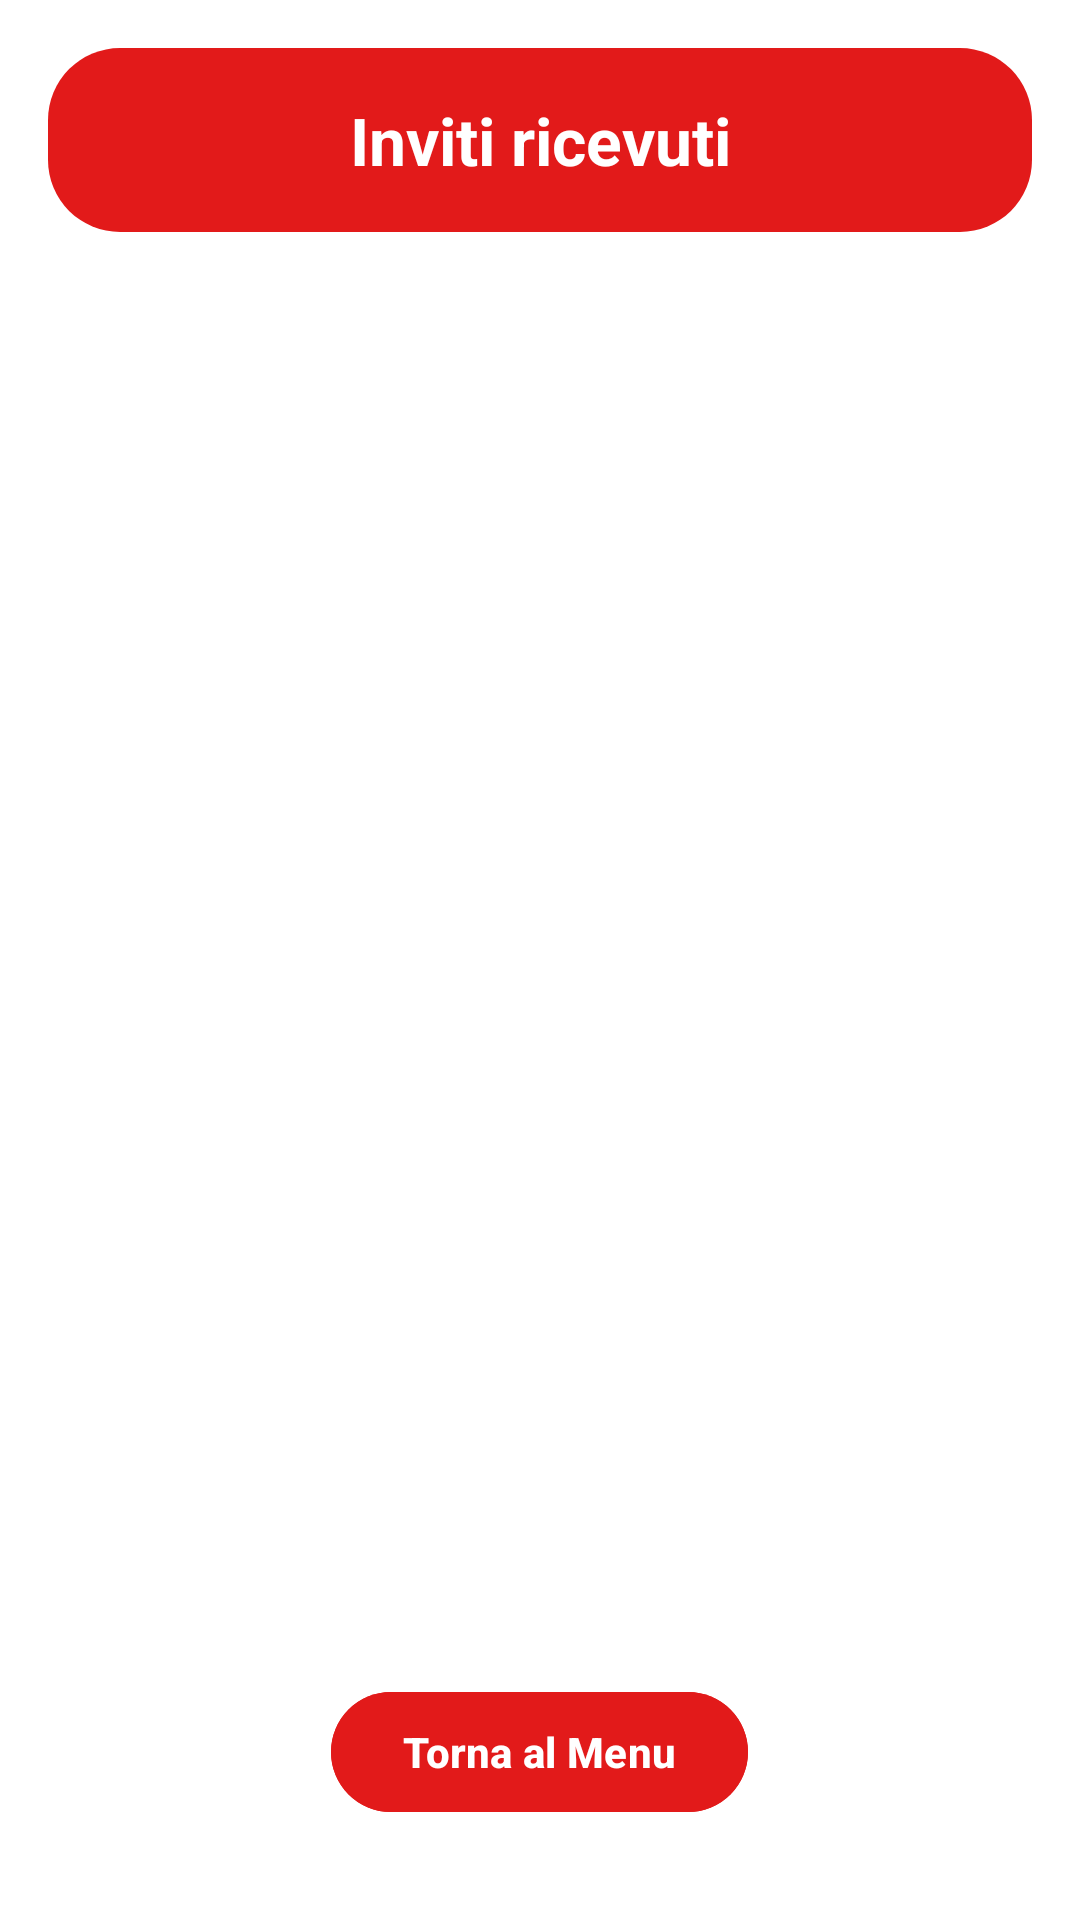

Write the Android layout XML for this screen, with the resource values it uses.
<!-- AndroidManifest.xml: application theme Theme.Eruplan -->
<!-- res/layout/activity_lista_richieste.xml -->
<?xml version="1.0" encoding="utf-8"?>
<androidx.constraintlayout.widget.ConstraintLayout xmlns:android="http://schemas.android.com/apk/res/android"
    xmlns:app="http://schemas.android.com/apk/res-auto"
    xmlns:tools="http://schemas.android.com/tools"
    android:layout_width="match_parent"
    android:layout_height="match_parent"
    android:background="@color/white"
    tools:context=".gestioneNucleoFamiliare.ListaRichiesteBoundary">

    <androidx.constraintlayout.widget.ConstraintLayout
        android:id="@+id/header"
        android:layout_width="0dp"
        android:layout_height="wrap_content"
        android:layout_marginStart="16dp"
        android:layout_marginTop="16dp"
        android:layout_marginEnd="16dp"
        android:background="@drawable/bg_rounded_red"
        android:padding="16dp"
        app:layout_constraintEnd_toEndOf="parent"
        app:layout_constraintStart_toStartOf="parent"
        app:layout_constraintTop_toTopOf="parent">

        <TextView
            android:id="@+id/title"
            android:layout_width="wrap_content"
            android:layout_height="wrap_content"
            android:text="Inviti ricevuti"
            android:textColor="@color/white"
            android:textSize="22sp"
            android:textStyle="bold"
            app:layout_constraintBottom_toBottomOf="parent"
            app:layout_constraintEnd_toEndOf="parent"
            app:layout_constraintStart_toStartOf="parent"
            app:layout_constraintTop_toTopOf="parent" />

    </androidx.constraintlayout.widget.ConstraintLayout>

    <androidx.recyclerview.widget.RecyclerView
        android:id="@+id/recyclerViewRichieste"
        android:layout_width="0dp"
        android:layout_height="0dp"
        android:layout_marginTop="16dp"
        android:padding="8dp"
        app:layout_constraintBottom_toTopOf="@+id/buttons_layout"
        app:layout_constraintEnd_toEndOf="parent"
        app:layout_constraintStart_toStartOf="parent"
        app:layout_constraintTop_toBottomOf="@+id/header"
        tools:listitem="@layout/item_richiesta" />

    <LinearLayout
        android:id="@+id/buttons_layout"
        android:layout_width="0dp"
        android:layout_height="wrap_content"
        android:gravity="center"
        android:orientation="horizontal"
        android:paddingBottom="32dp"
        app:layout_constraintBottom_toBottomOf="parent"
        app:layout_constraintEnd_toEndOf="parent"
        app:layout_constraintStart_toStartOf="parent">

        <com.google.android.material.button.MaterialButton
            android:id="@+id/btn_indietro"
            android:layout_width="wrap_content"
            android:layout_height="wrap_content"
            android:layout_marginEnd="8dp"
            android:backgroundTint="@color/red"
            android:text="Indietro"
            android:textAllCaps="false"
            android:textColor="@color/white"
            android:textStyle="bold"
            android:visibility="gone"
            app:cornerRadius="24dp" />

        <com.google.android.material.button.MaterialButton
            android:id="@+id/btn_conferma"
            android:layout_width="wrap_content"
            android:layout_height="wrap_content"
            android:layout_marginStart="8dp"
            android:backgroundTint="@color/red"
            android:text="Conferma"
            android:textAllCaps="false"
            android:textColor="@color/white"
            android:textStyle="bold"
            android:visibility="gone"
            app:cornerRadius="24dp" />

        <com.google.android.material.button.MaterialButton
            android:id="@+id/btn_torna_menu"
            android:layout_width="wrap_content"
            android:layout_height="wrap_content"
            android:backgroundTint="@color/red"
            android:text="Torna al Menu"
            android:textAllCaps="false"
            android:textColor="@color/white"
            android:textStyle="bold"
            android:visibility="visible"
            app:cornerRadius="24dp" />

    </LinearLayout>

</androidx.constraintlayout.widget.ConstraintLayout>
<!-- res/layout/item_richiesta.xml (included above) -->
<?xml version="1.0" encoding="utf-8"?>
<LinearLayout xmlns:android="http://schemas.android.com/apk/res/android"
    android:layout_width="match_parent"
    android:layout_height="wrap_content"
    android:orientation="vertical"

    android:background="@drawable/bg_rounded_red"
    android:padding="16dp"
    android:layout_marginBottom="24dp">

    <TextView
        android:id="@+id/tv_nome_mittente"
        android:layout_width="match_parent"
        android:layout_height="wrap_content"

        android:background="@drawable/bg_rounded_white"
        android:textColor="@color/black"

        android:paddingStart="12dp"
        android:paddingEnd="12dp"
        android:paddingTop="8dp"
        android:paddingBottom="8dp"
        android:layout_marginBottom="12dp"
        android:textSize="16sp"/>

    <TextView
        android:id="@+id/tv_data_ora"
        android:layout_width="match_parent"
        android:layout_height="wrap_content"

        android:background="@drawable/bg_rounded_white"
        android:textColor="@color/black"

        android:paddingStart="12dp"
        android:paddingEnd="12dp"
        android:paddingTop="8dp"
        android:paddingBottom="8dp"
        android:textSize="16sp"/>

</LinearLayout>
<!-- resources referenced by this layout -->
<resources>
  <color name="black">#FF000000</color>
  <color name="red">#E21A1A</color>
  <color name="white">#FFFFFFFF</color>
  <!-- drawable bg_rounded_red (drawable) -->
  <?xml version="1.0" encoding="utf-8"?>
  <shape xmlns:android="http://schemas.android.com/apk/res/android"
      android:shape="rectangle">
      <solid android:color="@color/red" /> <corners android:radius="24dp" /> </shape>
  <!-- drawable bg_rounded_white (drawable) -->
  <?xml version="1.0" encoding="utf-8"?>
  <shape xmlns:android="http://schemas.android.com/apk/res/android"
      android:shape="rectangle">
      <solid android:color="@android:color/white" />
      <corners android:radius="12dp" /> </shape>
  <style name="Theme.Eruplan" parent="Base.Theme.Eruplan" />
  <style name="Base.Theme.Eruplan" parent="Theme.Material3.DayNight.NoActionBar">
          
          
      </style>
</resources>
